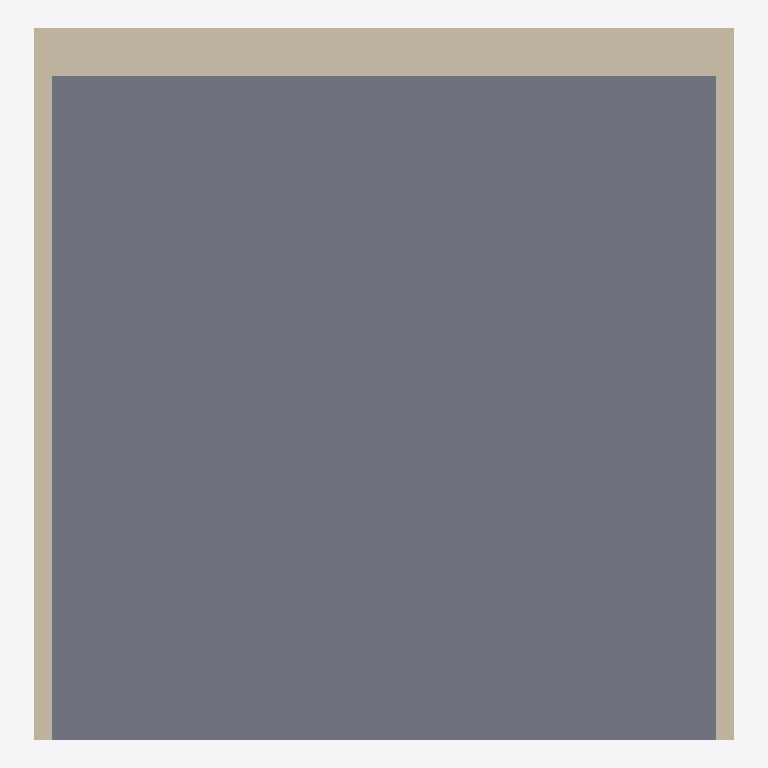
Plan cut of the same IFC building model at storey 'Level 1' (level 0.00 m, cut at 1.40 m), seen from above with north up, elements coloured by IFC class: 3 walls (beige), 1 slab (grey). Cut surfaces are drawn darker.
Extent 2.9 m × 3.0 m × 2.6 m (x, y, z). Storeys (2): Level 1 at 0.00 m; Level 2 at 4.00 m. Elements (4): 3 IfcWall, 1 IfcSlab.

HEADER;
FILE_DESCRIPTION(('ViewDefinition [ReferenceView_V1.2]','ExchangeRequirement [Architecture]'),'2;1');
FILE_NAME('0001','2022-09-13T15:23:04+08:00',(''),(''),'ODA SDAI 22.12','23.0.11.19 - Exporter 23.0.11.19 - Alternate UI ','');
FILE_SCHEMA(('IFC4'));
ENDSEC;
DATA;
#98=IFCPROJECT('3NteL4_WbF688OfIdAZI9C',#20,'0001',$,$,'Project Name','Project Status',(#93),#90);
#110=IFCSITE('3NteL4_WbF688OfIdAZI9E',#20,'Default',$,$,#109,$,$,.ELEMENT.,(42,21,31,181945),(-71,-3,-24,-263305),0.0,$,$);
#100=IFCBUILDING('3NteL4_WbF688OfIdAZI9D',#20,'',$,$,#16,$,'',.ELEMENT.,$,$,#99);
#103=IFCBUILDINGSTOREY('3Zu5Bv0LOHrPC10026FoQQ',#20,'Level 1',$,'Level:8mm Head',#102,$,'Level 1',.ELEMENT.,0.0);
#107=IFCBUILDINGSTOREY('15Z0v90RiHrPC20026FoKR',#20,'Level 2',$,'Level:8mm Head',#106,$,'Level 2',.ELEMENT.,4000.0000000000005);
#131=IFCSLAB('0Dx8RM97v2HwhaMsE4FkXj',#20,'Floor:Generic 150mm:351027',$,'Floor:Generic 150mm',#115,#130,'351027',.FLOOR.);
#211=IFCWALL('0Dx8RM97v2HwhaMsE4Fkzx',#20,'Basic Wall:Generic - 200mm:351269',$,'Basic Wall:Generic - 200mm',#199,#210,'351269',.NOTDEFINED.);
#173=IFCWALL('0Dx8RM97v2HwhaMsE4FkZT',#20,'Basic Wall:Generic - 75mm:351107',$,'Basic Wall:Generic - 75mm',#158,#172,'351107',.NOTDEFINED.);
#246=IFCWALL('0Dx8RM97v2HwhaMsE4Fkyz',#20,'Basic Wall:Generic - 75mm:351331',$,'Basic Wall:Generic - 75mm',#234,#245,'351331',.NOTDEFINED.);
ENDSEC;
